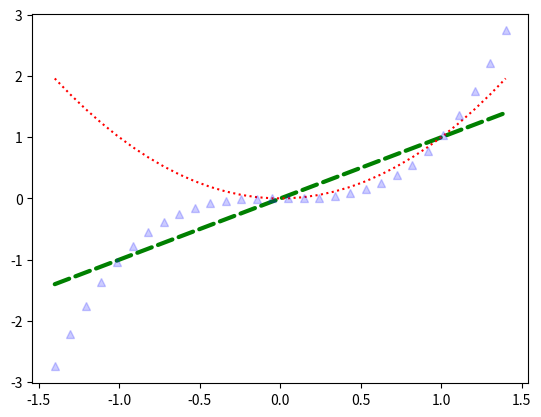

The script that saved this image:
# https://colab.research.google.com/<link-removed>
# 스타일 지정

import matplotlib.pyplot as plt
import numpy as np

x = np.linspace(-1.4, 1.4, 30)
line1, line2, line3 = plt.plot(x, x, 'g--', x, x**2, 'r:', x, x**3, 'b^')
line1.set_linewidth(3.0)
line1.set_dash_capstyle("round")
line3.set_alpha(0.2)
plt.show()